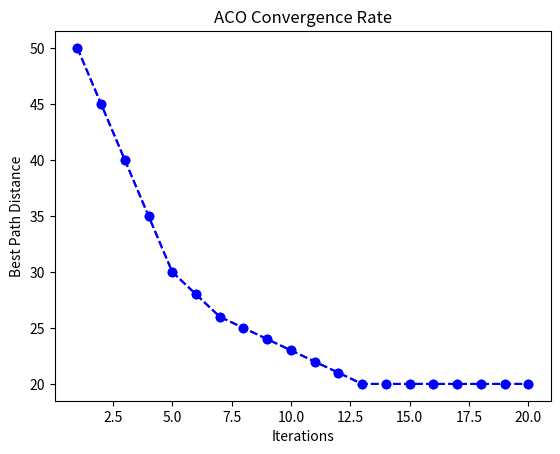

This chart was generated by the following Python code:
import time
import matplotlib.pyplot as plt 

# Example data
iterations = list(range(1, 21))
path_quality = [50, 45, 40, 35, 30, 28, 26, 25, 24, 23, 22, 21, 20, 20, 20, 20, 20, 20, 20, 20]  

# Plot the graph
plt.plot(iterations, path_quality, marker='o', linestyle='--', color='b')

# Labels and title
plt.xlabel("Iterations")
plt.ylabel("Best Path Distance")
plt.title("ACO Convergence Rate")

# Show the plot
plt.show()


start_time = time.time()
# Run ACO algorithm here
end_time = time.time()

print(f"Execution Time: {end_time - start_time:.4f} seconds")

# Example found by ACO
best_path = [1, 2, 3, 4]  
distances = { (1,2):5, (2,3):10, (3,4):5 }

total_distance = sum(distances[(best_path[i], best_path[i+1])] for i in range(len(best_path)-1))
print(f"Total Path Distance: {total_distance}")

iterations = list(range(1, 21))
# Simulated data
path_quality = [50, 45, 40, 35, 30, 28, 26, 25, 24, 23, 22, 21, 20, 20, 20, 20, 20, 20, 20, 20]  

plt.plot(iterations, path_quality, marker='o', linestyle='--', color='b')
plt.xlabel("Iterations")
plt.ylabel("Best Path Distance")
plt.title("ACO Convergence Rate")
plt.savefig("aco_convergence.png", dpi=300, bbox_inches='tight')
plt.show()